Run: headless pygame with SDL's dummy video driver; simulated clock (each Clock.tick advances the game by its frame time, no real sleeping); random seed 0; keys injected as events and as key.get_pressed() state; no mouse input.
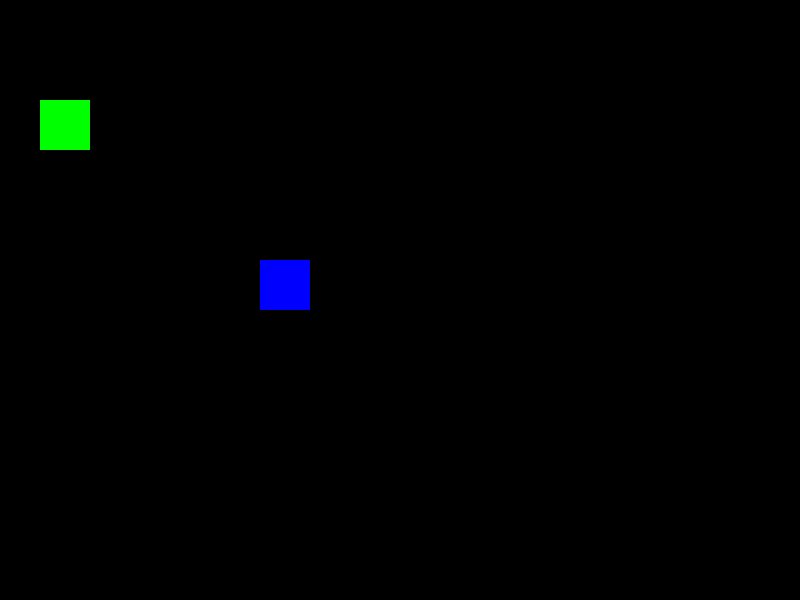
Frame 1 of 4 · flips 1–60 · no input
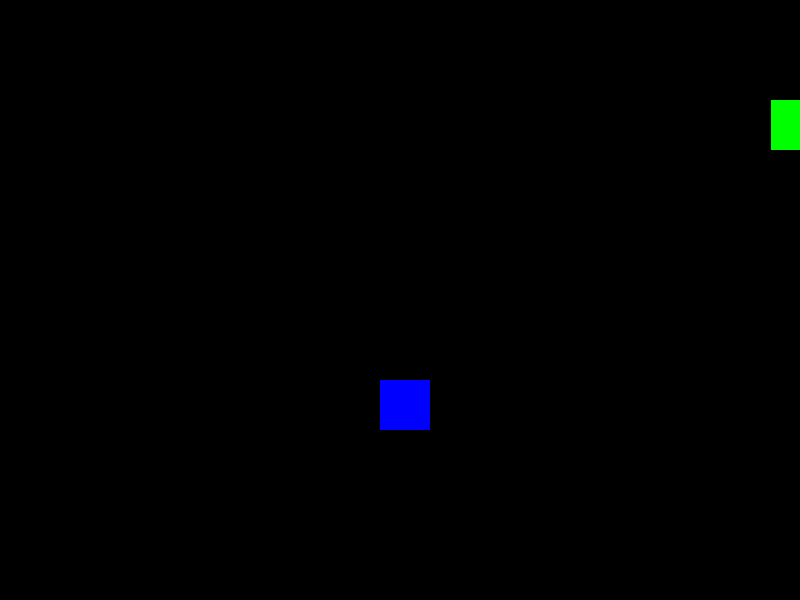
Frame 2 of 4 · flips 61–180 · tapped SPACE, RETURN · held RIGHT (→), D
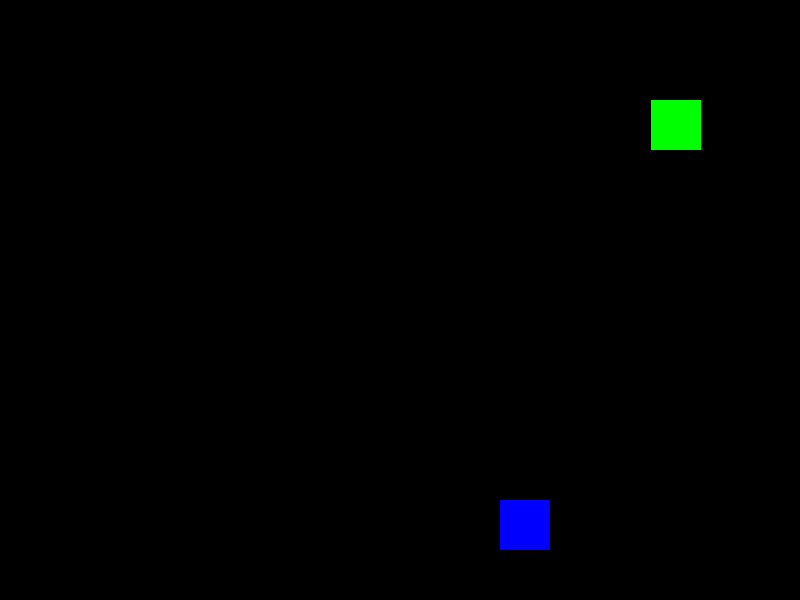
Frame 3 of 4 · flips 181–300 · held DOWN (↓), S
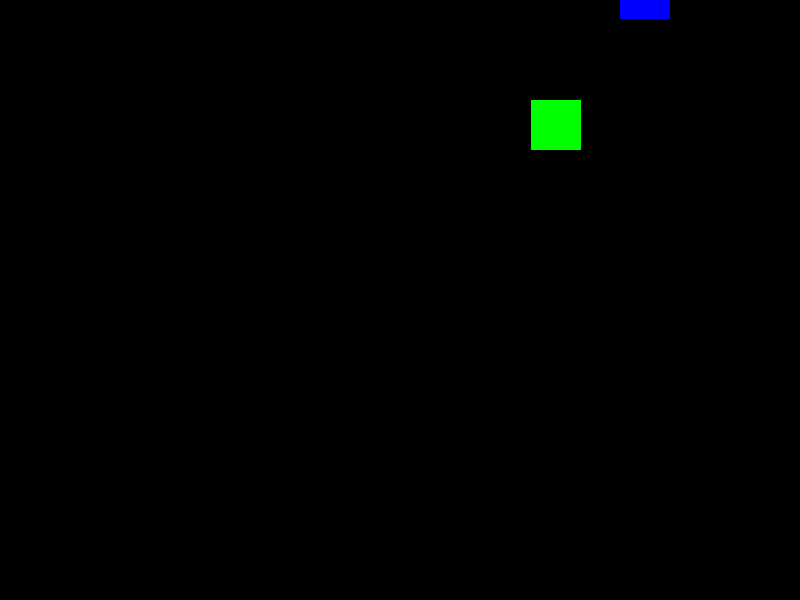
Frame 4 of 4 · flips 301–420 · held LEFT (←), A, UP (↑), W

The pygame program that drew these frames:

import pygame

pygame.init()

#Creación de constantes
ANCHO = 800
ALTO = 600

BLANCO = (255,255,255)
NEGRO = (0,0,0)
ROJO = (255,0,0)
VERDE=(0,255,0)
AZUL=(0,0,255)

#ventana
ventana=pygame.display.set_mode((ANCHO,ALTO))

#Datos_

r1_x =100
r1_y =100

r2_x =200
r2_y =200

# Como la ventana va a desaparecer de inmmediato
#Se crea un bucle infinito, una vez ya está definida la ventana

#Bucle principal
jugando = True

while jugando:
    
    #Para todos los evento que esta función va a recoger en la 
    #ventana 
    for event in pygame.event.get() :
        if event.type == pygame.QUIT: #Se refiere a la cruz
            jugando= False
        
        if event.type == pygame.KEYDOWN:
            if event.key == pygame.K_q:
                jugando = False
    
    #Lógica del programa
    
    #Por cada actualización aumenta en 1 pixel
    
    #Movimiento de izquierda a derecha
    #pos_x +=1
    #if pos_x > ANCHO:
    #    pos_x = -50
        
    #Movimiento de derecha a izquierda
    r1_x -=1
    if r1_x < -50:
        r1_x = ANCHO
    
   #Movimiento Diagonal
    r2_x +=1
    r2_y +=1
    if r2_x > ANCHO:
        r2_x = -50
    if r2_y >ALTO:
        r2_y = -50
    
    #Dibujos
    ventana.fill((NEGRO))
    pygame.draw.rect(ventana, VERDE, (r1_x,r1_y,50,50))
    pygame.draw.rect(ventana, AZUL, (r2_x,r2_y,50,50))
    #Actualizar
    pygame.display.update()
    #pygame se llama cada vez que se use un modulo o una función
    
    #Aqiu se retrasa 5milisegundos por cada iteración
    pygame.time.delay(5)

pygame.quit()
